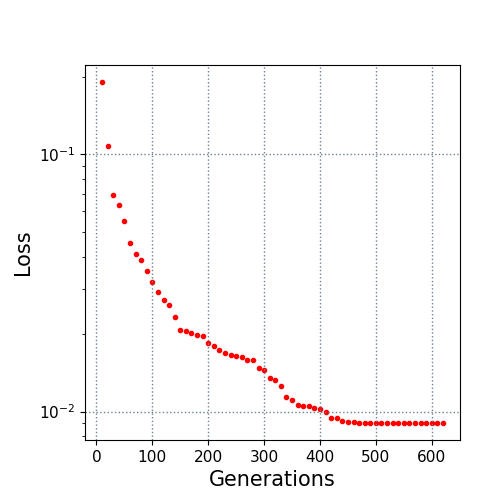

The data file committed next to this chart (first rows):
10.0, 0.190586
20.0, 0.1077
30.0, 0.06917
40.0, 0.06369
50.0, 0.05482
60.0, 0.04521
70.0, 0.04102
80.0, 0.0388
90.0, 0.03518
100.0, 0.03178
110.0, 0.02901
120.0, 0.02701
130.0, 0.02596
140.0, 0.02329
150.0, 0.02073
160.0, 0.02062
170.0, 0.02014
180.0, 0.01986
190.0, 0.01957
200.0, 0.01852
210.0, 0.01794
220.0, 0.01727
230.0, 0.01693
240.0, 0.01654
250.0, 0.01637
260.0, 0.01623
270.0, 0.01591
280.0, 0.0158
290.0, 0.01474
300.0, 0.01449
310.0, 0.01345
320.0, 0.0133
330.0, 0.01258
340.0, 0.01135
350.0, 0.01105
360.0, 0.01064
370.0, 0.01047
380.0, 0.01047
390.0, 0.01036
400.0, 0.01026
410.0, 0.009924
420.0, 0.009406
430.0, 0.009406
440.0, 0.009172
450.0, 0.009124
460.0, 0.009113
470.0, 0.009029
480.0, 0.009029
490.0, 0.009029
500.0, 0.009029
510.0, 0.009029
520.0, 0.009029
530.0, 0.009029
540.0, 0.009029
550.0, 0.009029
560.0, 0.009029
570.0, 0.009029
580.0, 0.009029
590.0, 0.009029
600.0, 0.009029
610.0, 0.009029
... 1 more rows
